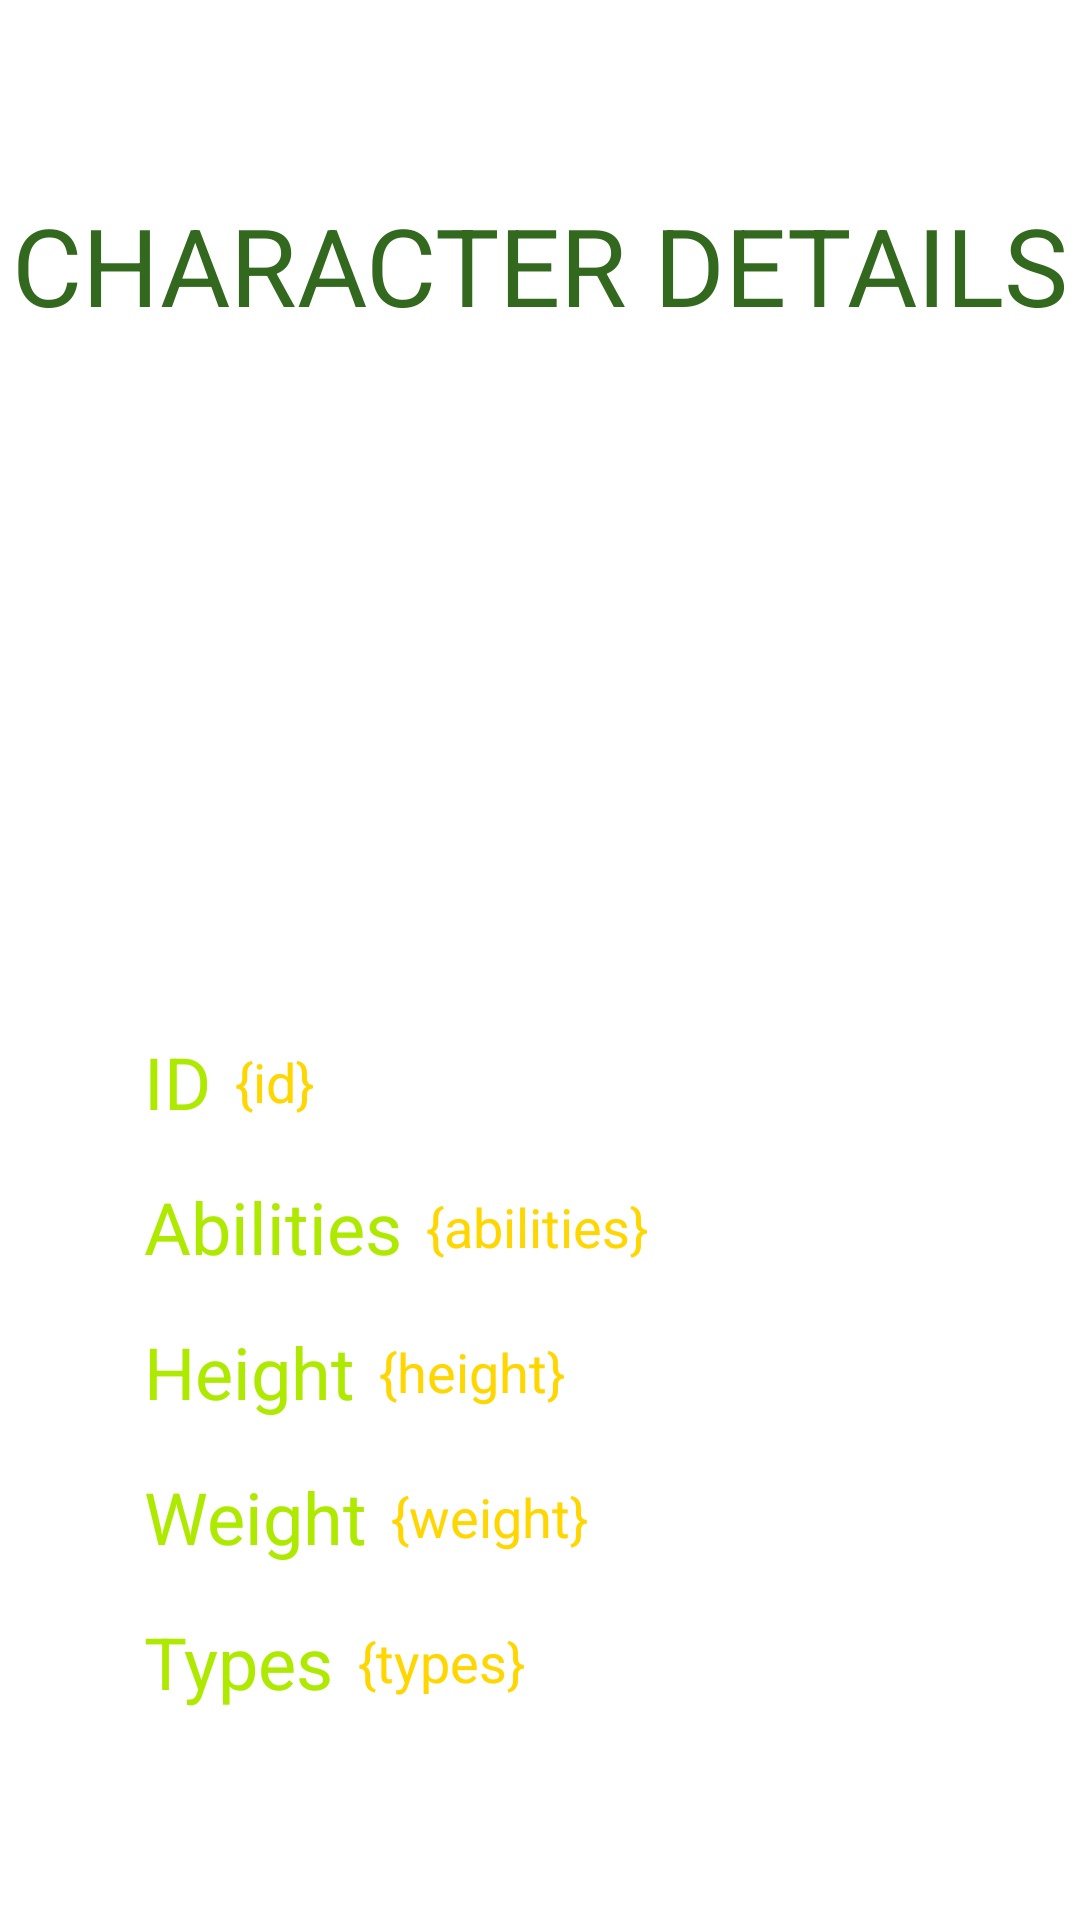

Reconstruct the res/layout file that produces this screen, plus the resources it refers to.
<!-- AndroidManifest.xml: application theme Theme.AppSplash -->
<!-- res/layout/fragment_details.xml -->
<?xml version="1.0" encoding="utf-8"?>
<FrameLayout xmlns:android="http://schemas.android.com/apk/res/android"
    xmlns:tools="http://schemas.android.com/tools"
    android:layout_width="match_parent"
    android:layout_height="match_parent"
    xmlns:app="http://schemas.android.com/apk/res-auto"
    tools:context=".ui.DetailsFragment">

    <androidx.constraintlayout.widget.ConstraintLayout
        android:layout_width="match_parent"
        android:layout_height="match_parent">

        <TextView
            android:id="@+id/name"
            android:layout_width="wrap_content"
            android:layout_height="wrap_content"
            android:text="@string/character_details"
            android:textColor="@color/dark_green"
            android:layout_marginTop="64dp"
            android:textSize="36sp"
            android:textAllCaps="true"
            app:layout_constraintTop_toTopOf="parent"
            app:layout_constraintStart_toStartOf="parent"
            app:layout_constraintEnd_toEndOf="parent"/>

        <ImageView
            android:id="@+id/character_image"
            android:layout_width="200dp"
            android:layout_height="200dp"
            app:layout_constraintTop_toBottomOf="@id/name"
            android:layout_marginTop="16dp"
            app:layout_constraintStart_toStartOf="parent"
            app:layout_constraintEnd_toEndOf="parent"/>

        <TextView
            android:id="@+id/idTitle"
            android:text="ID"
            android:textSize="24sp"
            android:textColor="@color/green"
            android:layout_width="wrap_content"
            android:layout_height="wrap_content"
            android:layout_marginTop="16dp"
            android:layout_marginHorizontal="48dp"
            app:layout_constraintTop_toBottomOf="@id/character_image"
            app:layout_constraintStart_toStartOf="parent"/>

        <TextView
            android:id="@+id/idData"
            android:layout_width="wrap_content"
            android:layout_height="wrap_content"
            android:text="{id}"
            android:textColor="@color/yellow"
            app:layout_constraintStart_toEndOf="@id/idTitle"
            app:layout_constraintTop_toTopOf="@id/idTitle"
            app:layout_constraintBottom_toBottomOf="@id/idTitle"
            android:layout_marginStart="8dp"
            android:textSize="18sp"/>

        <TextView
            android:id="@+id/abilitiesTitle"
            android:text="Abilities"
            android:textSize="24sp"
            android:textColor="@color/green"
            android:layout_width="wrap_content"
            android:layout_height="wrap_content"
            android:layout_marginTop="16dp"
            android:layout_marginHorizontal="48dp"
            app:layout_constraintTop_toBottomOf="@id/idTitle"
            app:layout_constraintStart_toStartOf="parent"/>

        <TextView
            android:id="@+id/abilitiesData"
            android:layout_width="wrap_content"
            android:layout_height="wrap_content"
            android:text="{abilities}"
            android:textColor="@color/yellow"
            app:layout_constraintStart_toEndOf="@id/abilitiesTitle"
            app:layout_constraintTop_toTopOf="@id/abilitiesTitle"
            app:layout_constraintBottom_toBottomOf="@id/abilitiesTitle"
            android:layout_marginStart="8dp"
            android:textSize="18sp"/>

        <TextView
            android:id="@+id/heightTitle"
            android:text="Height"
            android:textSize="24sp"
            android:textColor="@color/green"
            android:layout_width="wrap_content"
            android:layout_height="wrap_content"
            android:layout_marginTop="16dp"
            android:layout_marginHorizontal="48dp"
            app:layout_constraintTop_toBottomOf="@id/abilitiesTitle"
            app:layout_constraintStart_toStartOf="parent"/>

        <TextView
            android:id="@+id/heightData"
            android:layout_width="wrap_content"
            android:layout_height="wrap_content"
            android:text="{height}"
            android:textColor="@color/yellow"
            app:layout_constraintStart_toEndOf="@id/heightTitle"
            app:layout_constraintTop_toTopOf="@id/heightTitle"
            app:layout_constraintBottom_toBottomOf="@id/heightTitle"
            android:layout_marginStart="8dp"
            android:textSize="18sp"/>

        <TextView
            android:id="@+id/weightTitle"
            android:text="Weight"
            android:textSize="24sp"
            android:textColor="@color/green"
            android:layout_width="wrap_content"
            android:layout_height="wrap_content"
            android:layout_marginTop="16dp"
            android:layout_marginHorizontal="48dp"
            app:layout_constraintTop_toBottomOf="@id/heightTitle"
            app:layout_constraintStart_toStartOf="parent"/>

        <TextView
            android:id="@+id/weightData"
            android:layout_width="wrap_content"
            android:layout_height="wrap_content"
            android:text="{weight}"
            android:textColor="@color/yellow"
            app:layout_constraintStart_toEndOf="@id/weightTitle"
            app:layout_constraintTop_toTopOf="@id/weightTitle"
            app:layout_constraintBottom_toBottomOf="@id/weightTitle"
            android:layout_marginStart="8dp"
            android:textSize="18sp"/>

        <TextView
            android:id="@+id/typesTitle"
            android:text="Types"
            android:textSize="24sp"
            android:textColor="@color/green"
            android:layout_width="wrap_content"
            android:layout_height="wrap_content"
            android:layout_marginTop="16dp"
            android:layout_marginHorizontal="48dp"
            app:layout_constraintTop_toBottomOf="@id/weightTitle"
            app:layout_constraintStart_toStartOf="parent"/>

        <TextView
            android:id="@+id/typesData"
            android:layout_width="wrap_content"
            android:layout_height="wrap_content"
            android:text="{types}"
            android:textColor="@color/yellow"
            app:layout_constraintStart_toEndOf="@id/typesTitle"
            app:layout_constraintTop_toTopOf="@id/typesTitle"
            app:layout_constraintBottom_toBottomOf="@id/typesTitle"
            android:layout_marginStart="8dp"
            android:textSize="18sp"/>

    </androidx.constraintlayout.widget.ConstraintLayout>

</FrameLayout>
<!-- resources referenced by this layout -->
<resources>
  <color name="dark_green">#33691e</color>
  <color name="green">#aeea00</color>
  <color name="yellow">#ffd600</color>
  <string name="character_details">Character details</string>
  <style name="Theme.AppSplash" parent="Theme.SplashScreen">
          <item name="windowSplashScreenBackground">#03A9F4</item>
          <item name="windowSplashScreenAnimatedIcon">@drawable/ic_pikachu_pokemon</item>
          <item name="windowSplashScreenAnimationDuration">600</item>
          <item name="postSplashScreenTheme">@style/Theme.AppCompat</item>
  
          
          <item name="android:statusBarColor">@color/white</item>
          <item name="android:navigationBarColor">@color/white</item>
          <item name="android:windowLightStatusBar">true</item>
      </style>
  <!-- drawable ic_pikachu_pokemon: vector/xml drawable (drawable, 26323 chars, omitted) -->
  <color name="white">#FFFFFFFF</color>
</resources>
